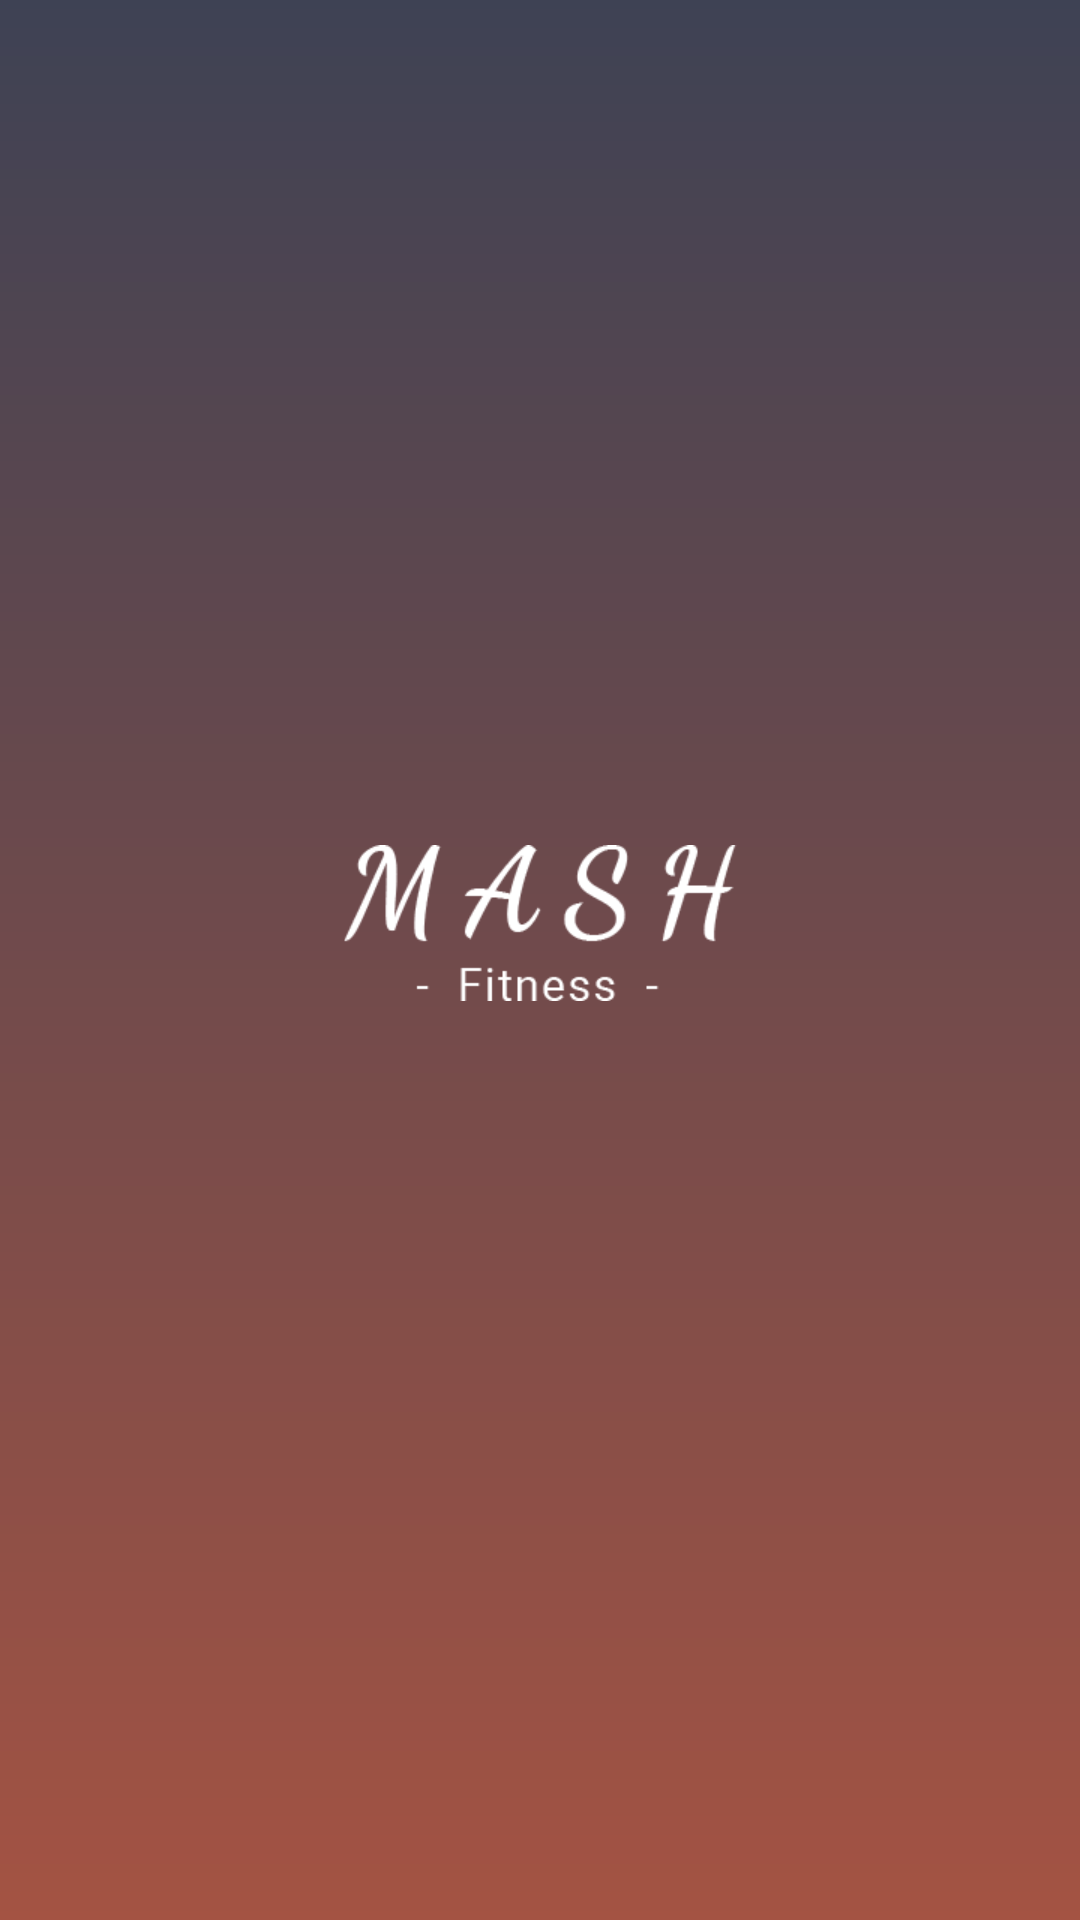

Produce the Android XML layout that renders to this screen, including the resource entries it uses.
<!-- AndroidManifest.xml: activity theme AppTheme.NoActionBar -->
<!-- res/layout/activity_home.xml -->
<?xml version="1.0" encoding="utf-8"?>
<android.support.design.widget.CoordinatorLayout xmlns:android="http://schemas.android.com/apk/res/android"
    xmlns:app="http://schemas.android.com/apk/res-auto"
    xmlns:tools="http://schemas.android.com/tools"
    android:id="@+id/main_content"
    android:layout_width="match_parent"
    android:layout_height="match_parent"
    android:background="@drawable/std_background_gradient"
    android:fitsSystemWindows="true"
    tools:context=".HomeActivity">

    <ImageView
        android:id="@+id/imageView5"
        android:layout_width="match_parent"
        android:layout_height="325dp"
        android:padding="60dp"
        android:scaleType="fitCenter"
        android:src="@drawable/AppLogo" />


    <android.support.design.widget.AppBarLayout
        android:id="@+id/appbar"
        android:layout_width="match_parent"
        android:layout_height="wrap_content"
        android:theme="@style/AppTheme.AppBarOverlay">

    </android.support.design.widget.AppBarLayout>

    <ImageView
        android:id="@+id/imageView4"
        android:layout_width="match_parent"
        android:layout_height="87dp"
        android:paddingBottom="35dp"
        app:layout_anchor="@+id/imageView5"
        app:layout_anchorGravity="bottom|center"
        app:srcCompat="@drawable/AppName" />

</android.support.design.widget.CoordinatorLayout>
<!-- resources referenced by this layout -->
<resources>
  <!-- drawable AppName: png bitmap (drawable, 5088 bytes) -->
  <!-- drawable std_background_gradient (drawable) -->
  <?xml version="1.0" encoding="utf-8"?>
  <shape xmlns:android="http://schemas.android.com/apk/res/android"
      android:shape="rectangle">
      <gradient
          android:startColor="#3e4254"
          android:endColor="#a45343"
          android:angle="-270" />
  </shape>
  <style name="AppTheme.AppBarOverlay" parent="ThemeOverlay.AppCompat.Dark.ActionBar" />
  <style name="AppTheme.NoActionBar">
          <item name="windowActionBar">false</item>
          <item name="windowNoTitle">true</item>
      </style>
</resources>
